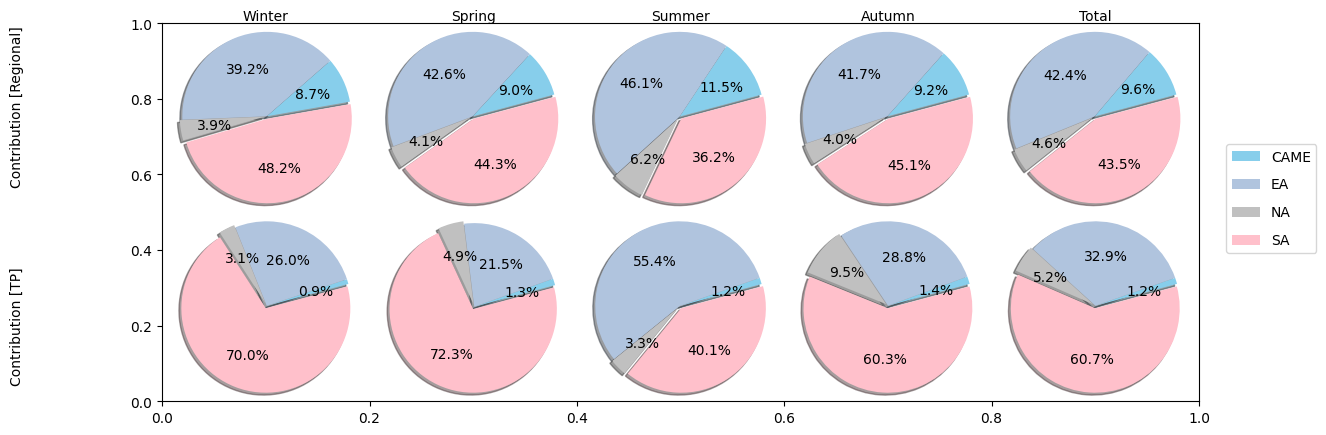

Write the Python code that produced this figure.
#=== plot contribution Rate ===
import matplotlib.pyplot as plt
import matplotlib.gridspec as gridspec
import numpy as np
from pylab import figure, text, scatter, show
from matplotlib import rcParams
import matplotlib
#=== Add cyberpunk effect ==
#import mplcyberpunk
#plt.style.use("cyberpunk")
#mplcyberpunk.add_glow_effects()
#mplcyberpunk.make_lines_glow()
#mplcyberpunk.add_underglow()
from matplotlib import rcParams

"""Control font"""
matplotlib.rcParams['font.family'] = "sans-serif"
matplotlib.rcParams['font.sans-serif'] = "Times New Roman"

#plt.style.use('dark_background')

#===========
colors = ['skyblue','lightsteelblue','silver','pink']
labels = 'CAME','EA','NA','SA'
explode = (0,0, 0.03, 0.03)
#== Data-whole ==========
win =[8.2,37.14,3.68,45.7] ## [ca,ec,nc,sa]
sum =[11.46,45.85,6.19,36.05]
spr =[8.27,39.16,3.79,40.77]
aut =[8.77,39.55,3.82,42.75]
total = [9.6,42.4,4.55,43.45]
#== Data-tp ==========
win_tp =[1,27.72,3.27,74.78] ## [ca,ec,nc,sa]
sum_tp =[0.8,36.16,2.15,26.134]
spr_tp =[1.186,19.918,4.566,66.98]
aut_tp =[0.6,11.922,3.94,24.997]
total_tp = [1.2,32.9,5.2,60.7]

#=== Pie plot =====================
#=== subplot==
fig, ax = plt.subplots(figsize=(12,4),dpi=200)
#fig, ax = plt.subplots(figsize=(8,2),dpi=200)
rcParams['axes.titlepad'] = 0


gridspec.GridSpec(2,5)
plt.subplot2grid((2,5), (0,0))
p1 = plt.pie(win, autopct='%1.1f%%', textprops={'fontsize': 10,'color':"black"}, startangle=10, shadow = True, colors=colors, explode=explode)
plt.axis('equal')
plt.title('Winter',fontsize=10) 
text(-0.14, 0.78,'Contribution [Regional]', ha='center', va='center', transform=ax.transAxes,rotation=90,size=10)


plt.subplot2grid((2,5), (0,1))
p2 = plt.pie(spr, autopct='%1.1f%%',textprops={'fontsize': 10,'color':"black"},startangle=15, shadow = True, colors=colors, explode=explode)
plt.axis('equal')
plt.title('Spring',fontsize=10)

plt.subplot2grid((2,5), (0,2))
p3 = plt.pie(sum, autopct='%1.1f%%',textprops={'fontsize': 10,'color':"black"}, startangle=15, shadow = True, colors=colors, explode=explode)
plt.axis('equal')
plt.title('Summer',fontsize=10)

plt.subplot2grid((2,5), (0,3))
p4 = plt.pie(aut, autopct='%1.1f%%', textprops={'fontsize': 10,'color':"black"},startangle=15, shadow = True, colors=colors, explode=explode)
plt.title('Autumn',fontsize=10)
plt.axis('equal')

plt.subplot2grid((2,5), (0,4))
p4 = plt.pie(total, autopct='%1.1f%%', textprops={'fontsize': 10,'color':"black"},startangle=15, shadow = True, colors=colors, explode=explode)
plt.title('Total',fontsize=10)
plt.axis('equal')



#=== Plot Tp=========
plt.subplot2grid((2,5), (1,0))
plt.pie(win_tp, autopct='%1.1f%%', textprops={'fontsize': 10,'color':"black"}, startangle=15, shadow = True, colors=colors, explode=explode)
plt.axis('equal')
plt.subplot2grid((2,5), (1,1))
plt.pie(spr_tp, autopct='%1.1f%%', textprops={'fontsize': 10,'color':"black"}, startangle=15, shadow = True, colors=colors, explode=explode)
plt.axis('equal')
plt.subplot2grid((2,5), (1,2))
plt.pie(sum_tp, autopct='%1.1f%%', textprops={'fontsize': 10,'color':"black"}, startangle=15, shadow = True, colors=colors, explode=explode)
plt.axis('equal')
plt.subplot2grid((2,5), (1,3))
plt.pie(aut_tp, autopct='%1.1f%%', textprops={'fontsize': 10,'color':"black"}, startangle=15, shadow = True, colors=colors, explode=explode)
plt.axis('equal')
plt.subplot2grid((2,5), (1,4))
plt.pie(total_tp, autopct='%1.1f%%', textprops={'fontsize': 10,'color':"black"}, startangle=15, shadow = True, colors=colors, explode=explode)
plt.axis('equal')
text(-0.14, 0.2,'Contribution [TP]', ha='center', va='center', transform=ax.transAxes,rotation=90,size=10)


fig.subplots_adjust(top=0.95,
                        bottom=0.005,
                        left=0.031,
                        right=0.895,
                        hspace=0.005,
                        wspace=0.0)

#plt.legend(labels,labelspacing=1,bbox_to_anchor =(1.6,1.4), ncol = 1,fontsize=6,edgecolor='gray')
plt.legend(labels,labelspacing=1,bbox_to_anchor =(1.6,1.4), ncol = 1,fontsize=10)
plt.axis('equal')


#plt.savefig("/mnt/g/2nd_Paper/BC_contribution.png",dpi=550)
plt.show()
